Dataset: finalCAIProject (GitHub, jacobgale21/finalCAIProject). Classes: backpack, book, calculator, chair, clock, desk, keychain, laptop, paper, pen, phone, water bottle.

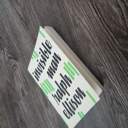
Label: book

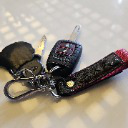
Label: keychain

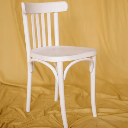
Label: chair

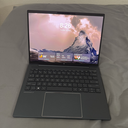
Label: laptop

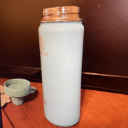
Label: water bottle

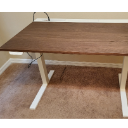
Label: desk
